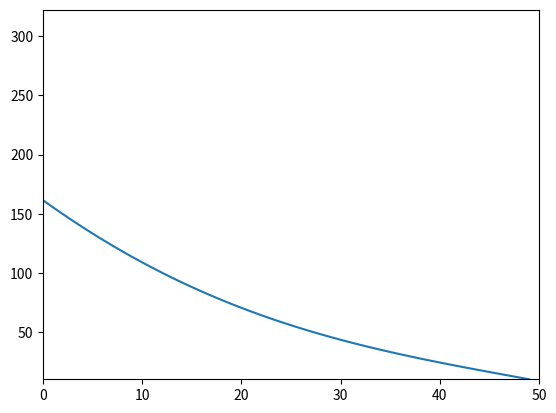

Generate this figure with matplotlib:
# -*- coding: utf-8 -*-
"""
Created on ---UNKNOWN---

[redacted]

Симуляция теплопроводности
Задумка прикольная 
Но результаты ❌РАСХОДЯТСЯ❌ с опытными
"""


# ----------------------------------------------------------------------
# ----------------------------------------------------------------------


import matplotlib.pyplot as plt
import time


# ----------------------------------------------------------------------
# ----------------------------------------------------------------------


def redraw(self):
    line.set_ydata(self)
    fig.canvas.draw()
    fig.canvas.flush_events()


# ----------------------------------------------------------------------
# ----------------------------------------------------------------------


#p = 0: условие при постоянной мощности P
#p = 1: условие при постоянной температуре T_max
p = 0

length = 50
k = 2
s = 2
density = 2
power = 50
heat_capacity = 2
dx = 1
cycles = 1
T_min = 10
T_max = 20
delta_t = 1
delta_tt = 0
t=0

T = [T_min for h in range(length)]; X = [h for h in range(length)]

plt.ion()
fig, ax = plt.subplots(); line, = ax.plot(X,T)

ax.set_xlim(0, length)
T_end = T_min + (power*length)/(2*k*s)

if p == 0:
    ax.set_ylim(T_min,T_end)
    while T[0]<T_end/2:
        T[0] = T[0]+power*delta_t/(heat_capacity*density*s*dx)
        for i in range(cycles):
            for j in range(length-1):
                delta_T = T[j+1]-T[j]
                T[j] += (k*delta_T)/(heat_capacity*density*dx)
                if j<length-2:
                    T[j+1] += -(k*delta_T)/(heat_capacity*density*dx)
        t += 1
        #print(t," : ",T[0])
        redraw(T)
        time.sleep(delta_tt)

else:
    ax.set_ylim(T_min,T_max)
    T[0] = T_max
    while True:
        for i in range(cycles):
            for j in range(length-1):
                delta_T = T[j+1]-T[j]
                if j>0:
                    T[j] += (k*delta_T)/(heat_capacity*density*dx)
                if j<length-2:
                    T[j+1] += -(k*delta_T)/(heat_capacity*density*dx)
        t += 1
        redraw(T)


print("t =",t)
plt.ioff()
plt.show()
